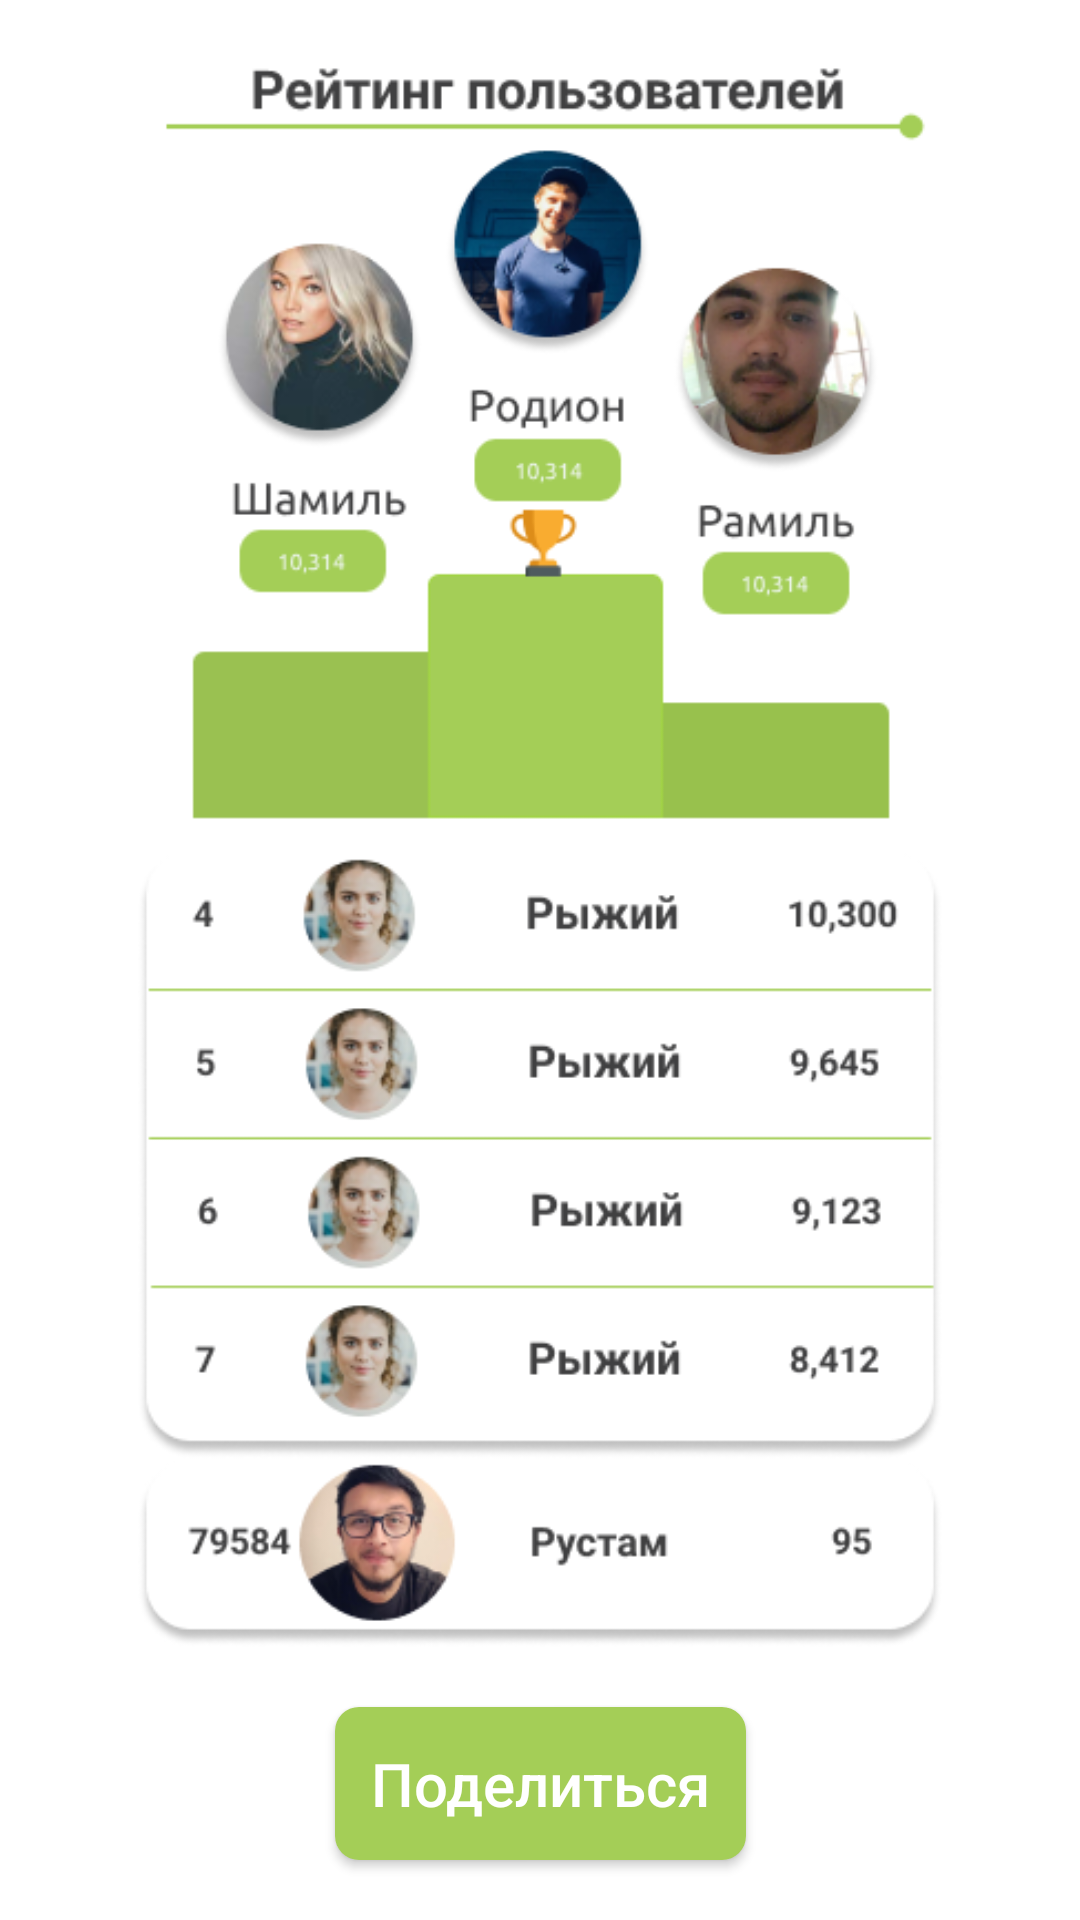

Reconstruct the res/layout file that produces this screen, plus the resources it refers to.
<!-- AndroidManifest.xml: application theme Theme.LST_App -->
<!-- res/layout/activity_rank.xml -->
<?xml version="1.0" encoding="utf-8"?>
<androidx.constraintlayout.widget.ConstraintLayout xmlns:android="http://schemas.android.com/apk/res/android"
    xmlns:app="http://schemas.android.com/apk/res-auto"
    xmlns:tools="http://schemas.android.com/tools"
    android:layout_width="match_parent"
    android:layout_height="match_parent"
    tools:context=".main.home.rank.RankActivity">

    <androidx.appcompat.widget.AppCompatButton
        android:id="@+id/button18"
        android:layout_width="wrap_content"
        android:layout_height="wrap_content"
        android:layout_marginBottom="20dp"
        android:background="@drawable/btn_login"
        android:padding="12dp"
        android:text="Поделиться"
        android:textAllCaps="false"
        android:textColor="@color/white"
        android:textSize="20sp"
        app:layout_constraintBottom_toBottomOf="parent"
        app:layout_constraintEnd_toEndOf="parent"
        app:layout_constraintStart_toStartOf="parent" />

    <ImageView
        android:id="@+id/imageView26"
        android:layout_width="match_parent"
        android:layout_height="0dp"
        android:layout_marginTop="20dp"
        android:layout_marginBottom="20dp"
        android:adjustViewBounds="true"
        app:layout_constraintBottom_toTopOf="@+id/button18"
        app:layout_constraintEnd_toEndOf="parent"
        app:layout_constraintStart_toStartOf="parent"
        app:layout_constraintTop_toTopOf="parent"
        app:srcCompat="@drawable/f_rank" />
</androidx.constraintlayout.widget.ConstraintLayout>
<!-- resources referenced by this layout -->
<resources>
  <color name="white">#FFFFFFFF</color>
  <!-- drawable btn_login (drawable) -->
  <?xml version="1.0" encoding="utf-8"?>
  <shape xmlns:android="http://schemas.android.com/apk/res/android">
      <solid android:color="@color/app"/>
      <corners android:radius="8dp"/>
  
  </shape>
  <!-- drawable f_rank: png bitmap (drawable, 110217 bytes) -->
  <style name="Theme.LST_App" parent="Theme.MaterialComponents.DayNight.NoActionBar">
          
          <item name="colorPrimary">@color/purple_500</item>
          <item name="colorPrimaryVariant">@color/purple_700</item>
          <item name="colorOnPrimary">@color/black</item>
          
          <item name="colorSecondary">@color/app</item>
          <item name="colorSecondaryVariant">@color/teal_700</item>
          <item name="colorOnSecondary">@color/black</item>
          
          <item name="android:statusBarColor">?attr/colorPrimaryVariant</item>
          
      </style>
  <color name="app">#A4CE57</color>
  <color name="purple_500">#FF6200EE</color>
  <color name="purple_700">#FF3700B3</color>
  <color name="black">#FF000000</color>
  <color name="teal_700">#FF018786</color>
</resources>
